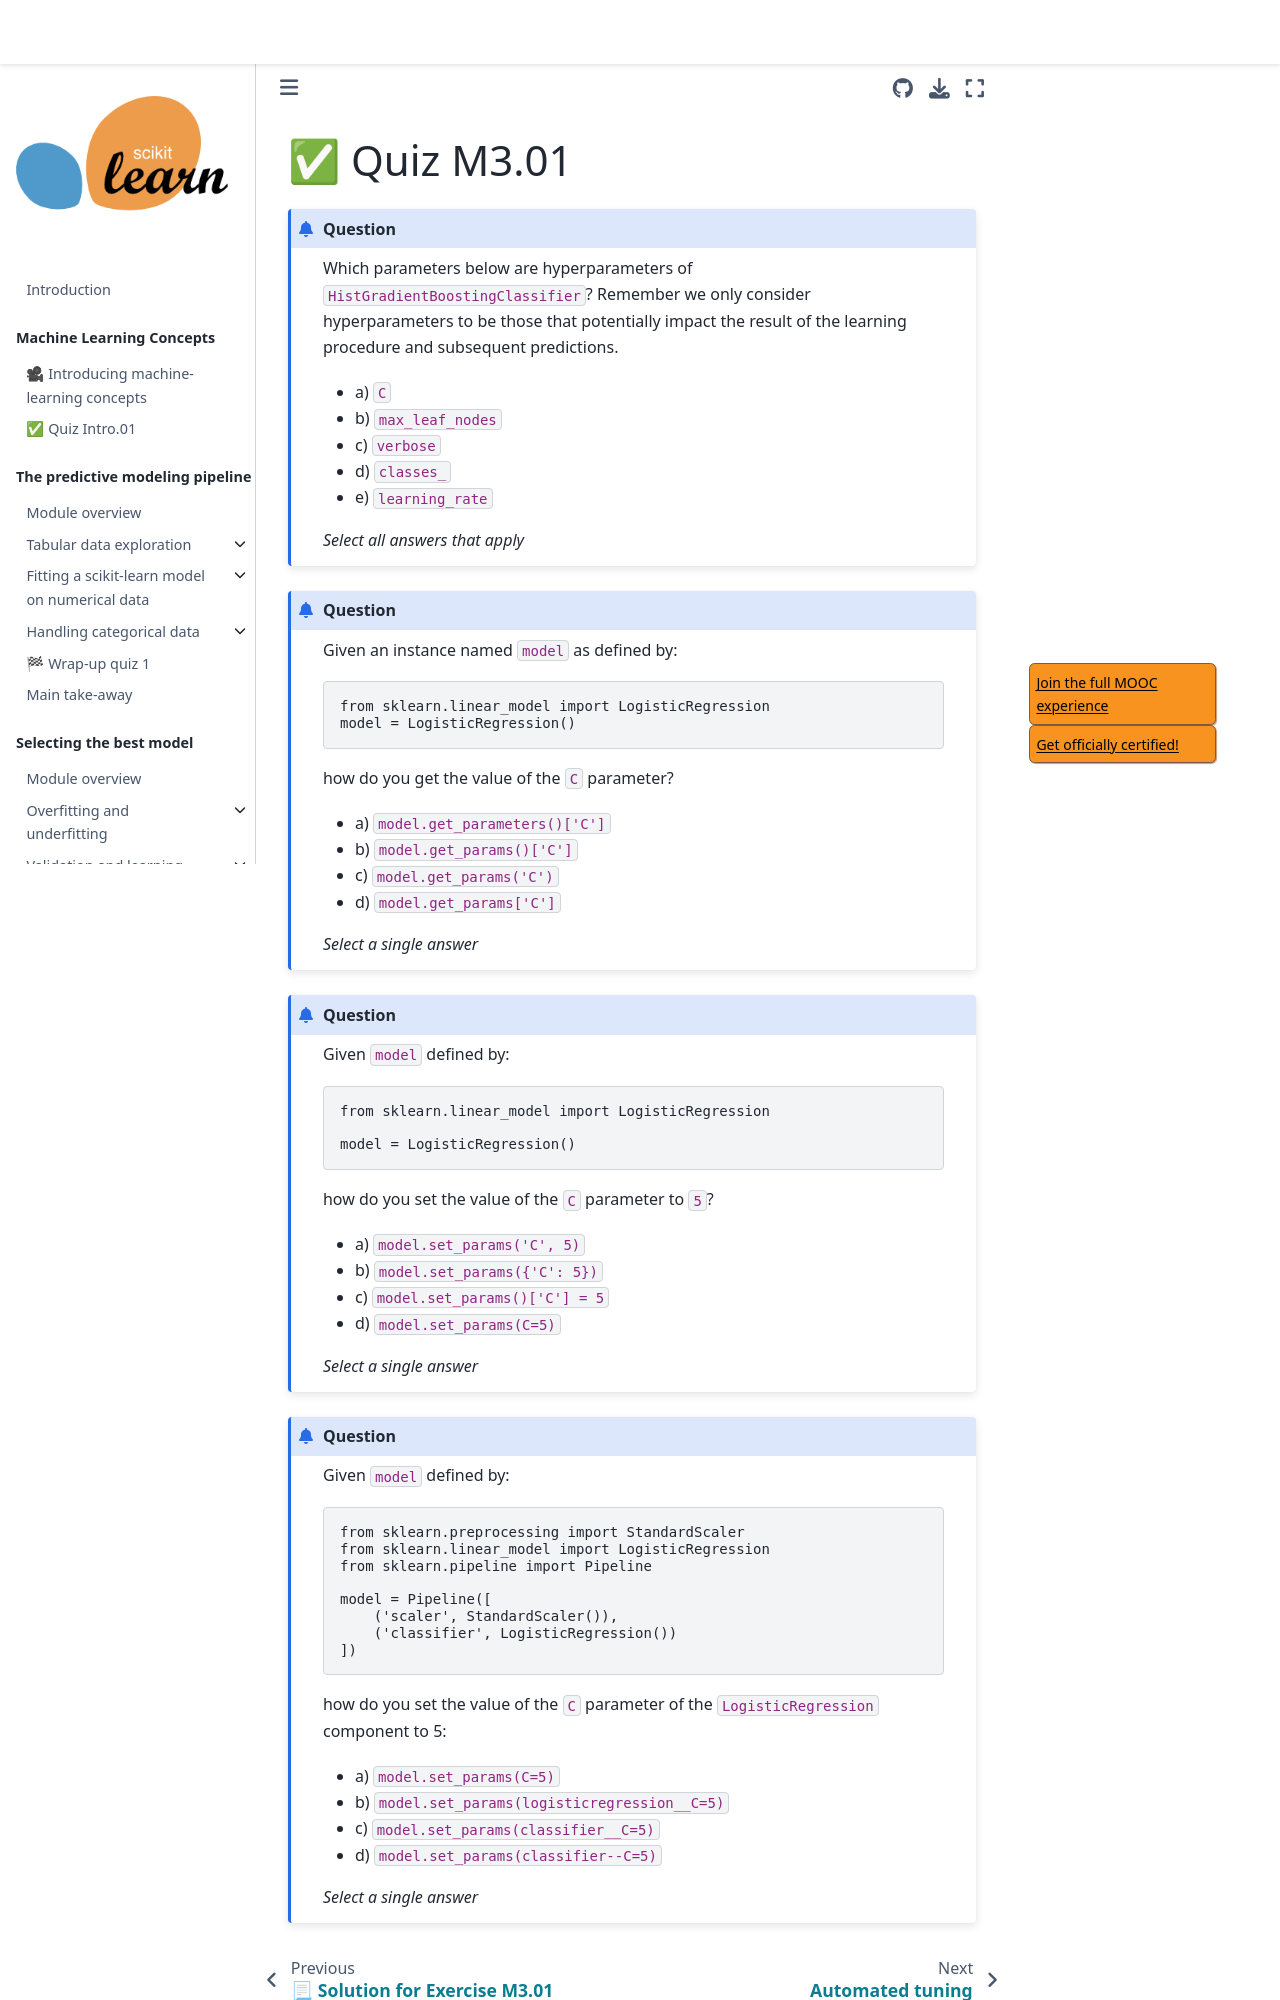

repository: INRIA/scikit-learn-mooc · page: tuning/parameter_tuning_manual_quiz_m3_01.html · generator: jekyll

# ✅ Quiz M3.01

```{admonition} Question
Which parameters below are hyperparameters of `HistGradientBoostingClassifier`?
Remember we only consider hyperparameters to be those that potentially impact
the result of the learning procedure and subsequent predictions.

- a) `C`
- b) `max_leaf_nodes`
- c) `verbose`
- d) `classes_`
- e) `learning_rate`

_Select all answers that apply_
```

+++

````{admonition} Question
Given an instance named `model` as defined by:
```python
from sklearn.linear_model import LogisticRegression
model = LogisticRegression()
```

how do you get the value of the `C` parameter?
- a) `model.get_parameters()['C']`
- b) `model.get_params()['C']`
- c) `model.get_params('C')`
- d) `model.get_params['C']`

_Select a single answer_
````

+++

````{admonition} Question
Given `model` defined by:
```python
from sklearn.linear_model import LogisticRegression

model = LogisticRegression()
```

how do you set the value of the `C` parameter to `5`?
- a) `model.set_params('C', 5)`
- b) `model.set_params({'C': 5})`
- c) `model.set_params()['C'] = 5`
- d) `model.set_params(C=5)`

_Select a single answer_
````

+++

````{admonition} Question
Given `model` defined by:
```python
from sklearn.preprocessing import StandardScaler
from sklearn.linear_model import LogisticRegression
from sklearn.pipeline import Pipeline

model = Pipeline([
    ('scaler', StandardScaler()),
    ('classifier', LogisticRegression())
])
```
